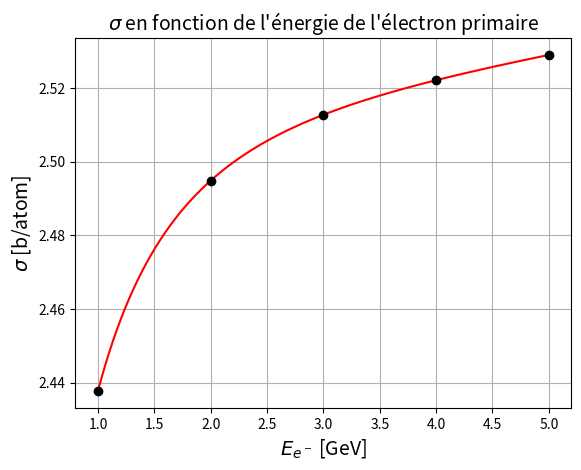
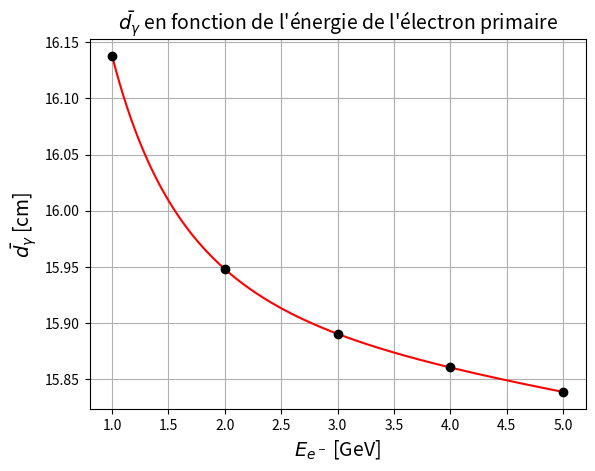

Generate these figures, in order, with matplotlib:
# CE CODE EST EN LANGAGE PYTHON #

import numpy as np
import matplotlib.pyplot as plt

a = np.array([[0.0830899, -0.08717743, 0.02610534, -2.74655e-3, 4.39504e-5, 9.05605e-6, -3.97621e-7],
                [0.265283, -0.10167009, 0.00701793, 2.371288e-3, -5.020251e-4, 3.6531e-5, -9.46044e-7],
                [2.18838e-3, -2.914205e-3, 1.26639e-3, -7.6598e-5, -1.58882e-5, 2.18716e-6, -7.49728e-8],
                [-4.48746e-5, 4.75329e-5, -1.43471e-5, 1.19661e-6, 5.7891e-8, -1.2617e-8, 4.633e-10],
                [6.29882e-7, -6.72311e-7, 2.62963e-7, -5.1862e-8, 5.692e-9, -3.29e-10, 7.7e-12]])

E_e = 1e9*np.array([1, 2, 3, 4, 5]) # eV
Z = 18
m = 6.62e-26 #kg
p = 1.44e3 #kg/m^3
V = 6**3 #m^3

sigma_lst=[]
E_gamma_lst = []
mfp_discret = []
md_discret = []

for l in range(5):
    E_gamma = E_e[l]*(1-1/np.e)
    E_gamma_lst.append(E_gamma)
    k=E_gamma/511e3
    sigma = 0
    for i in range(7):
        inter = 0
        for j in range(5):
            inter += a[j][i]*(Z**j)
        inter *= np.log(k)**i
        sigma += inter
    sigma_lst.append(sigma)
    mfp = 100*m/(p*sigma*1e-28)
    mfp_discret.append(mfp)
    md_discret.append(0.44*mfp + 0.56*100*0.14)

E_e_cont = np.linspace(1e9, 5e9, 10000)
E_gamma_cont_lst = []
sigma_lst_cont = []

for l in range(len(E_e_cont)):
    E_gamma_cont = E_e_cont[l]*(1-1/np.e)
    E_gamma_cont_lst.append(E_gamma_cont)
    k=E_gamma_cont/511e3
    sigma_cont = 0
    for i in range(7):
        inter = 0
        for j in range(5):
            inter += a[j][i]*(Z**j)
        inter *= np.log(k)**i
        sigma_cont += inter
    sigma_lst_cont.append(sigma_cont)

E_gamma_cont_lst=np.array(E_gamma_cont_lst)/1e9
E_gamma_lst = np.array(E_gamma_lst)/1e9

mean_free_path = np.zeros(len(sigma_lst_cont))
for i in range(len(mean_free_path)):
    mean_free_path[i] = 100*m/(p*sigma_lst_cont[i]*1e-28)
mean_distance = np.zeros(len(mean_free_path))
for i in range(len(mean_distance)):
    mean_distance[i] = 0.44*mean_free_path[i] + 0.56*100*0.14

plt.figure(1)
plt.plot(E_gamma_cont_lst/(1-1/np.e), sigma_lst_cont, "-r")
plt.plot(E_gamma_lst/(1-1/np.e), sigma_lst, "ok")
plt.xlabel("$E_{e^-}$ [GeV]", fontsize=14)
plt.ylabel("$\sigma$ [b/atom]", fontsize=14)
plt.title("$\sigma$ en fonction de l'énergie de l'électron primaire", fontsize=14)
plt.grid()
plt.savefig("sigma_vs_E_elec.svg")

plt.figure(2)
plt.plot(E_gamma_cont_lst/(1-1/np.e), mean_distance, '-r')
plt.plot(E_gamma_lst/(1-1/np.e), md_discret, "ok")
plt.xlabel("$E_{e^-}$ [GeV]", fontsize=14)
plt.ylabel("$\\bar{d_\gamma}$ [cm]", fontsize=14)
plt.title("$\\bar{d_\gamma}$ en fonction de l'énergie de l'électron primaire", fontsize=14)
plt.grid()
plt.savefig("Mean_distance_vs_E_elec.svg")
